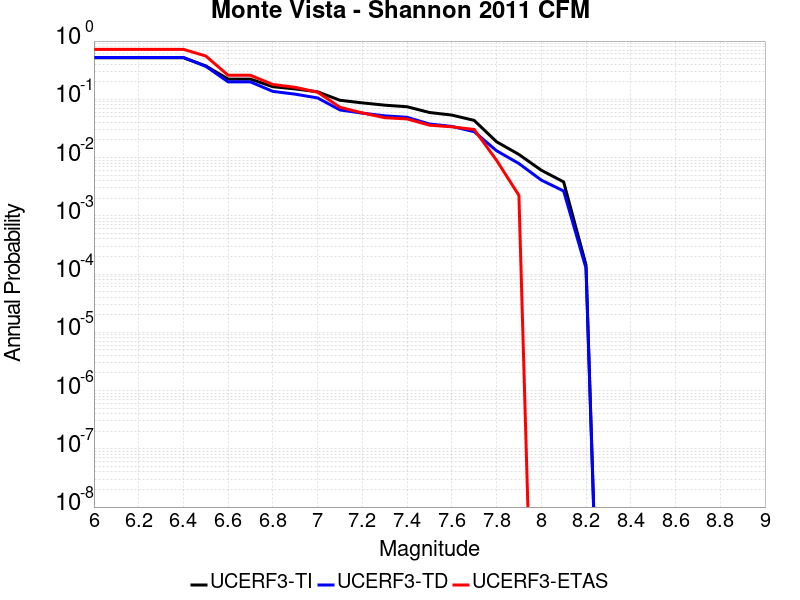

The file beside this chart, header and first rows:
Magnitude, UCERF3-TI Prob, UCERF3-TD Prob, UCERF3-ETAS Prob
6.0, 0.5172, 0.5231, 0.7213
6.1, 0.5172, 0.5231, 0.7213
6.2, 0.5172, 0.5231, 0.7213
6.3, 0.5172, 0.5231, 0.7213
6.4, 0.5172, 0.5231, 0.7213
6.5, 0.3746, 0.369, 0.5539
6.6, 0.2226, 0.1991, 0.2584
6.7, 0.2221, 0.1987, 0.2584
6.8, 0.1645, 0.1367, 0.1798
6.9, 0.151, 0.1225, 0.1607
7.0, 0.1344, 0.1056, 0.1326
7.1, 0.09626, 0.06562, 0.07303
7.2, 0.08682, 0.05789, 0.05843
7.3, 0.07933, 0.05209, 0.04831
7.4, 0.07458, 0.04909, 0.04607
7.5, 0.05938, 0.03768, 0.03596
7.6, 0.05363, 0.03425, 0.03371
7.7, 0.04344, 0.02782, 0.03034
7.8, 0.01869, 0.0131, 0.008989
7.9, 0.01131, 0.007899, 0.002247
8.0, 0.006065, 0.004107, 0.0
8.1, 0.003818, 0.002668, 0.0
8.2, 1.4330281E-4, 1.2622912E-4, 0.0
